Run: headless pygame with SDL's dummy video driver; simulated clock (each Clock.tick advances the game by its frame time, no real sleeping); random seed 0; keys injected as events and as key.get_pressed() state; mouse plan: one left click at the window centre at the start of phase 2, then a move to the lower-right quarter at the start of phase 3.
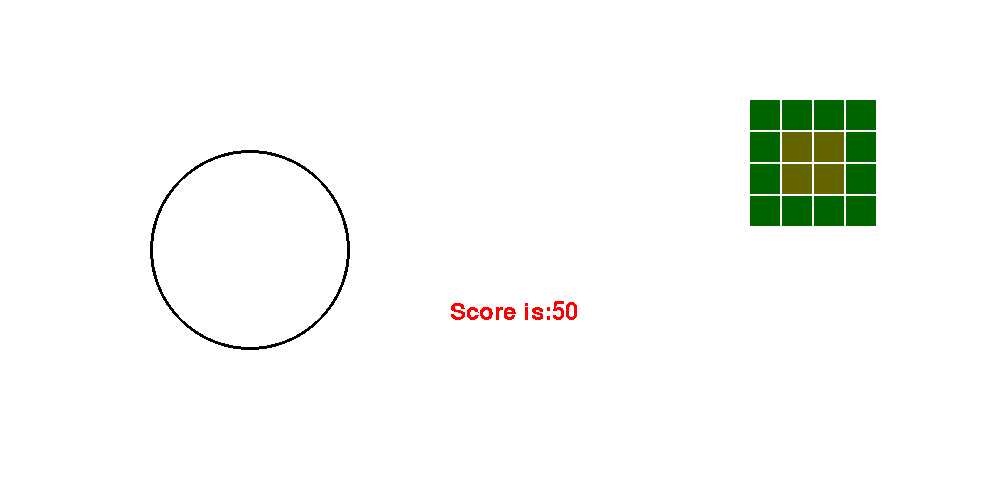
Frame 1 of 4 · flips 1–60 · no input
Frame 2 of 4 · flips 61–180 · clicked the window centre · tapped SPACE, RETURN · held RIGHT (→), D · screen unchanged from frame 1, image omitted
Frame 3 of 4 · flips 181–300 · moved the mouse to the lower-right quarter · held DOWN (↓), S · screen unchanged from frame 2, image omitted
Frame 4 of 4 · flips 301–420 · held LEFT (←), A, UP (↑), W · screen unchanged from frame 3, image omitted

The pygame program that drew these frames:

import pygame
import random
from collections import defaultdict
from dataclasses import dataclass, field

xScene = 1000
yScene = 500
framerate = 30
rows = 4
cols = 4
startGridPos = (750, 100)
squareW = 30
blue = pygame.color.Color(0, 100, 0)
yell = pygame.color.Color(100, 100, 0)


@dataclass
class Model:
    running: bool = True
    grid_on: ... = field(default_factory=list)
    mouse_pos: ... = (-10, -10)


class ModelData:
    def __init__(
        self,
        running=True,
        screen=pygame.display.set_mode((xScene, yScene)),
    ):
        self.running = running
        self.screen = screen
        self.points = 50
        self.squares = [[0 for y in range(4)] for x in range(4)]
        self.squares[1][1] = 1
        self.squares[2][1] = 1
        self.squares[2][2] = 1
        self.squares[1][2] = 1
        self.curTime = 0
        self.lastClick = 0


def main():
    pygame.init()
    model = ModelData()
    running = True
    clock = pygame.time.Clock()
    global font
    font = pygame.font.Font(None, 36)
    click = False
    while running:
        for event in pygame.event.get():
            if event.type == pygame.QUIT:
                running = False
            elif event.type == pygame.MOUSEBUTTONDOWN:
                click = True
            elif event.type == pygame.MOUSEBUTTONUP:
                click = False
        keys = pygame.key.get_pressed()
        model.screen.fill("white")
        (x, y) = pygame.mouse.get_pos()
        drawCircle(model)
        drawGrid(model)
        mh(model, x, y, click)
        model = kh(model, keys)
        drawPoints(model)
        pygame.display.flip()
        clock.tick(framerate)


def drawCircle(model):
    pygame.draw.circle(
        model.screen, pygame.color.Color(0, 0, 0), (250, 250), 100, width=3
    )


def getColorSquare(model, col, row):
    if model.squares[col][row]:
        return yell
    return blue


def drawGrid(model):
    for row in range(rows):
        for col in range(cols):
            pygame.draw.rect(
                model.screen,
                getColorSquare(model, col, row),
                pygame.rect.Rect(
                    (
                        startGridPos[0] + (col * (squareW + 2)),
                        startGridPos[1] + (row * (squareW + 2)),
                    ),
                    (squareW, squareW),
                ),
            )


def mh(model, x, y, click):
    model.curTime += 1
    if click and model.curTime > model.lastClick + 10:
        model.lastClick = model.curTime
        print("click", x, y)
        if x < 350 and x > 150 and y > 150 and y < 350:
            model.points += 5
            print("circle")
        elif (
            x > startGridPos[0]
            and y > startGridPos[1]
            and x < startGridPos[0] + (5 * 2) + (5 * squareW)
            and y < startGridPos[1] + (5 * squareW) + (5 * 2)
        ):
            print("grid")
            for col in range(cols):
                for row in range(rows):
                    tl = (
                        startGridPos[0] + (col * (squareW + 2)),
                        startGridPos[1] + (row * (squareW + 2)),
                    )
                    br = (tl[0] + squareW, tl[1] + squareW)
                    if x > tl[0] and x < br[0] and y > tl[1] and y < br[1]:
                        model.squares[col][row] = not model.squares[col][row]
                        model.points += 10
                        print(model.points)


def drawPoints(model):
    text = font.render(f"Score is:{model.points}", False, pygame.Color(255, 0, 0))
    textPos = pygame.Rect((450, 300), (100, 20))
    model.screen.blit(text, textPos)


def kh(model, keys):
    if keys[pygame.K_r]:
        return ModelData()
    else:
        return model


main()
